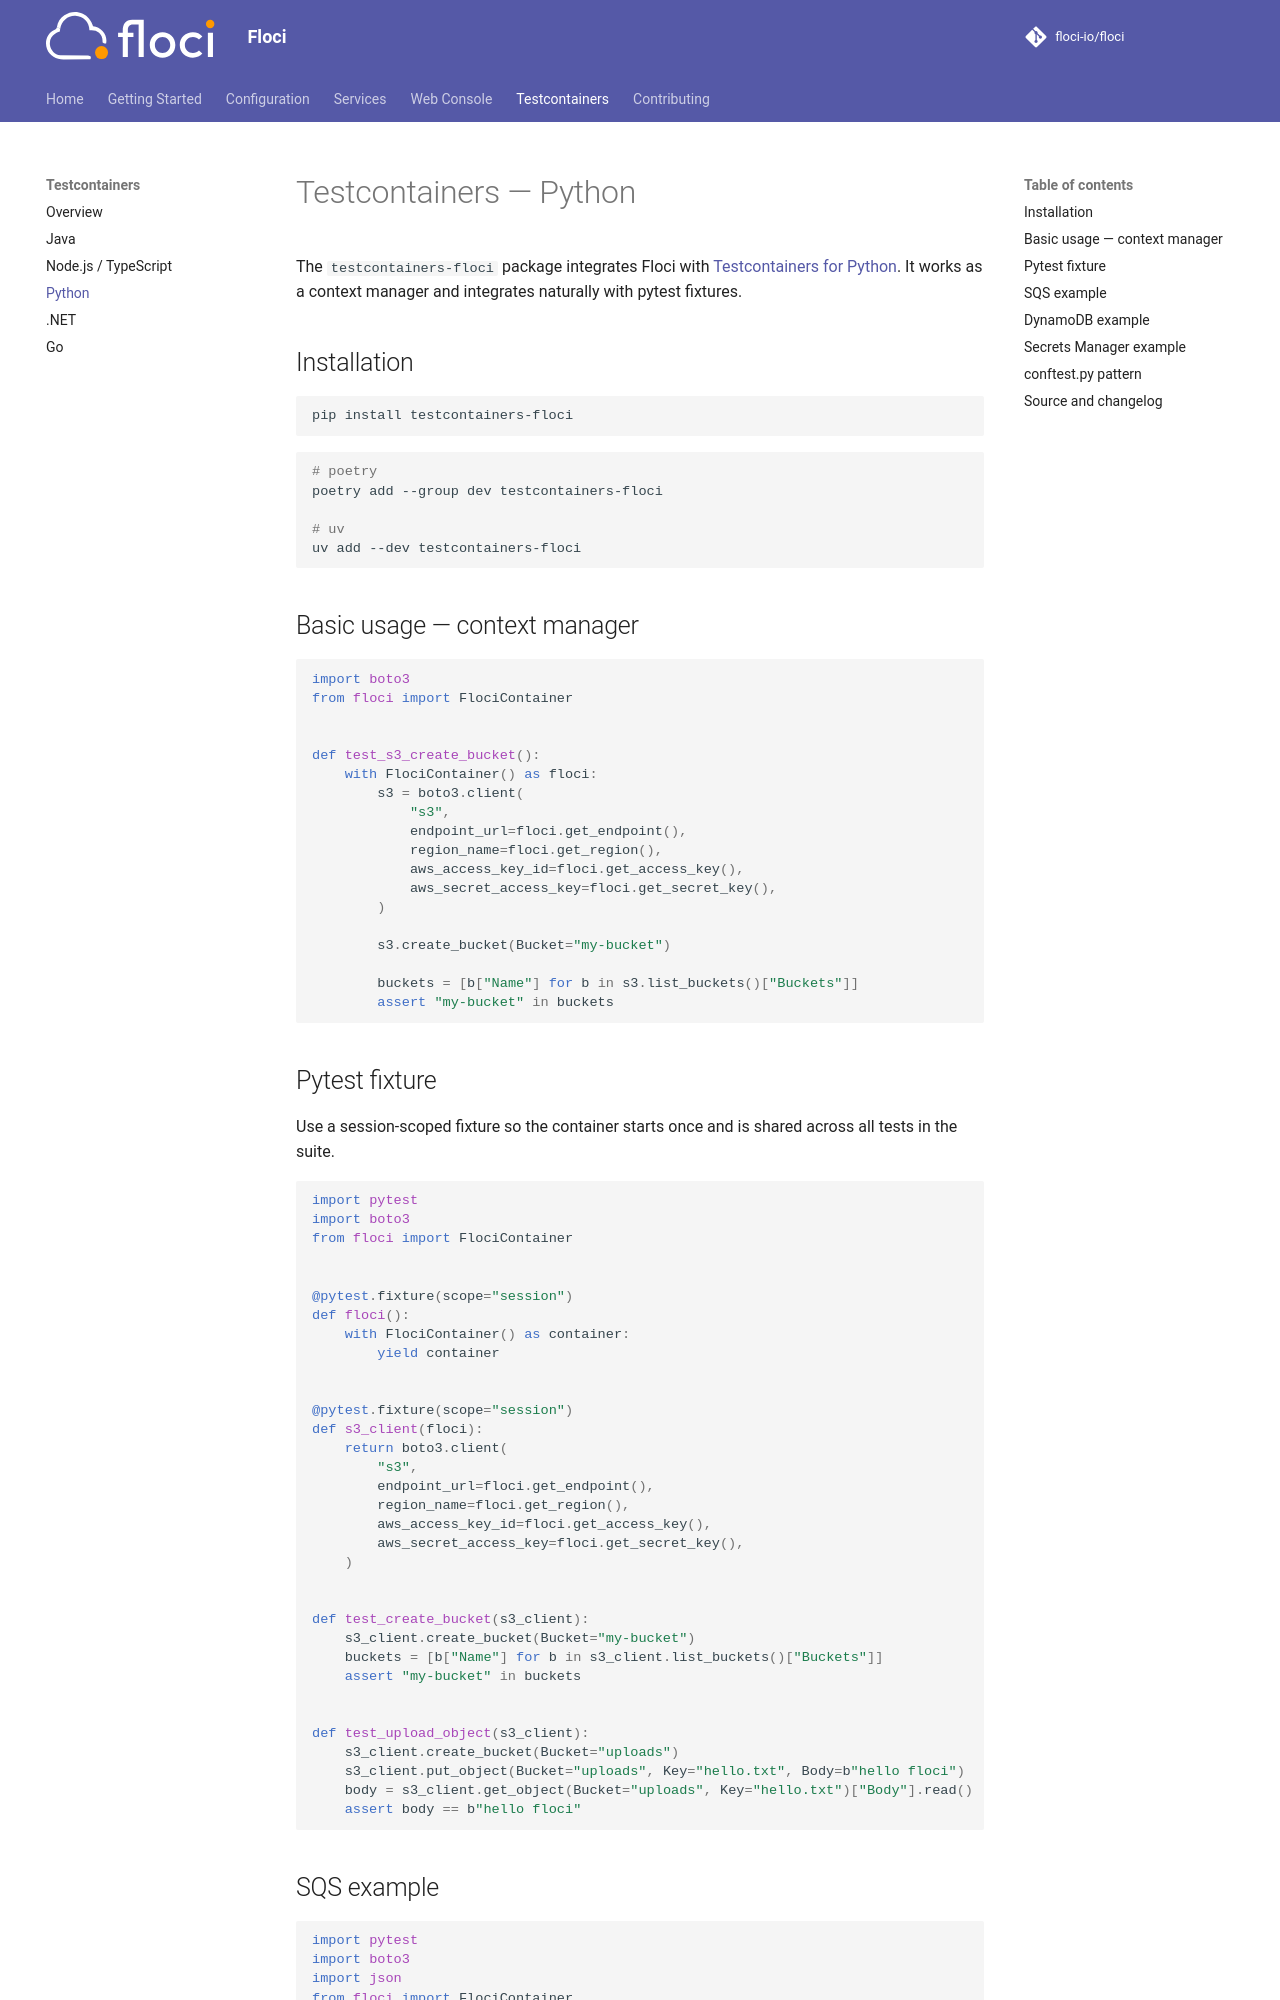

repository: sam-fakhreddine/floci · page: testcontainers/python/index.html · generator: mkdocs

# Testcontainers — Python

The `testcontainers-floci` package integrates Floci with [Testcontainers for Python](https://testcontainers-python.readthedocs.io/). It works as a context manager and integrates naturally with pytest fixtures.

## Installation

```sh
pip install testcontainers-floci
```

```sh
# poetry
poetry add --group dev testcontainers-floci

# uv
uv add --dev testcontainers-floci
```

## Basic usage — context manager

```python
import boto3
from floci import FlociContainer


def test_s3_create_bucket():
    with FlociContainer() as floci:
        s3 = boto3.client(
            "s3",
            endpoint_url=floci.get_endpoint(),
            region_name=floci.get_region(),
            aws_access_key_id=floci.get_access_key(),
            aws_secret_access_key=floci.get_secret_key(),
        )

        s3.create_bucket(Bucket="my-bucket")

        buckets = [b["Name"] for b in s3.list_buckets()["Buckets"]]
        assert "my-bucket" in buckets
```

## Pytest fixture

Use a session-scoped fixture so the container starts once and is shared across all tests in the suite.

```python
import pytest
import boto3
from floci import FlociContainer


@pytest.fixture(scope="session")
def floci():
    with FlociContainer() as container:
        yield container


@pytest.fixture(scope="session")
def s3_client(floci):
    return boto3.client(
        "s3",
        endpoint_url=floci.get_endpoint(),
        region_name=floci.get_region(),
        aws_access_key_id=floci.get_access_key(),
        aws_secret_access_key=floci.get_secret_key(),
    )


def test_create_bucket(s3_client):
    s3_client.create_bucket(Bucket="my-bucket")
    buckets = [b["Name"] for b in s3_client.list_buckets()["Buckets"]]
    assert "my-bucket" in buckets


def test_upload_object(s3_client):
    s3_client.create_bucket(Bucket="uploads")
    s3_client.put_object(Bucket="uploads", Key="hello.txt", Body=b"hello floci")
    body = s3_client.get_object(Bucket="uploads", Key="hello.txt")["Body"].read()
    assert body == b"hello floci"
```
